Run: headless pygame with SDL's dummy video driver; simulated clock (each Clock.tick advances the game by its frame time, no real sleeping); random seed 0; keys injected as events and as key.get_pressed() state; no mouse input.
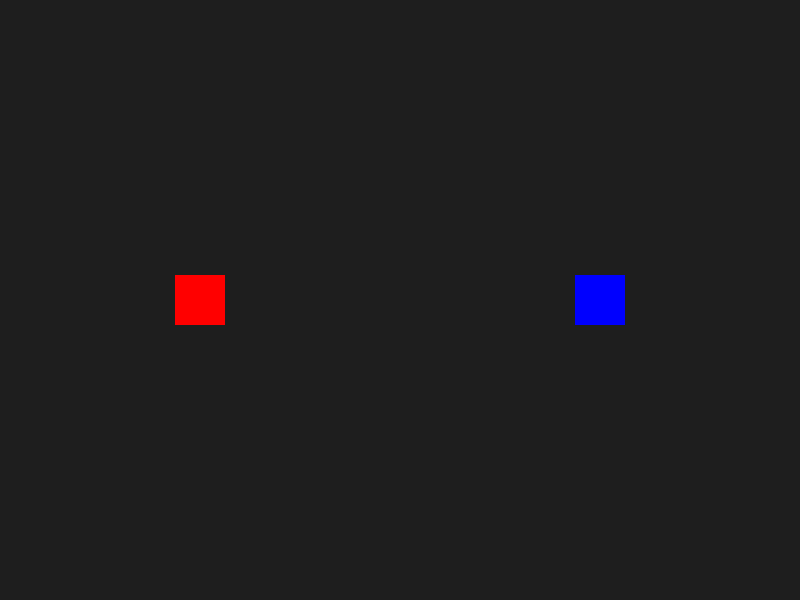
Frame 1 of 4 · flips 1–60 · no input
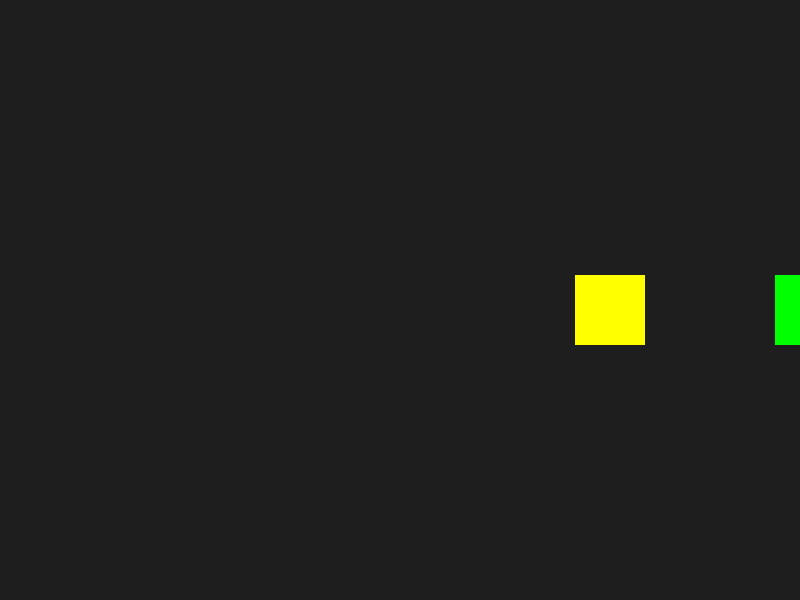
Frame 2 of 4 · flips 61–180 · tapped SPACE, RETURN · held RIGHT (→), D
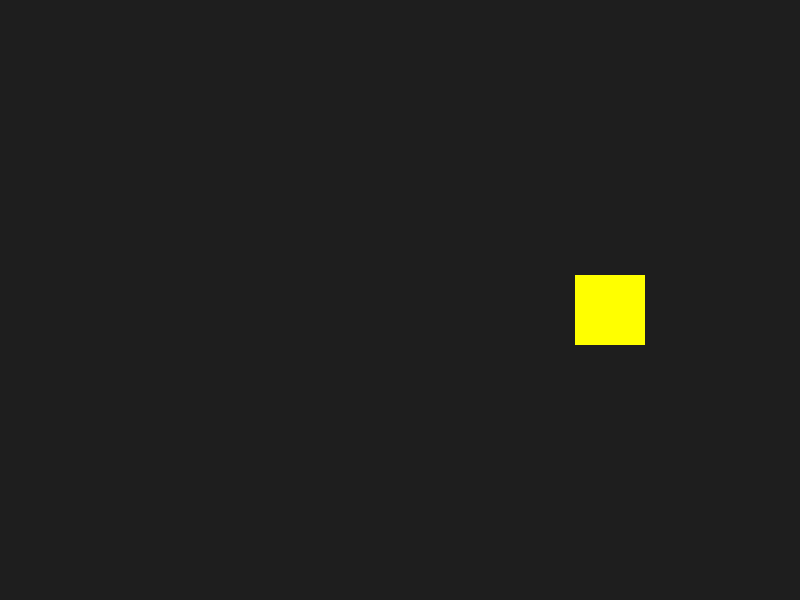
Frame 3 of 4 · flips 181–300 · held DOWN (↓), S
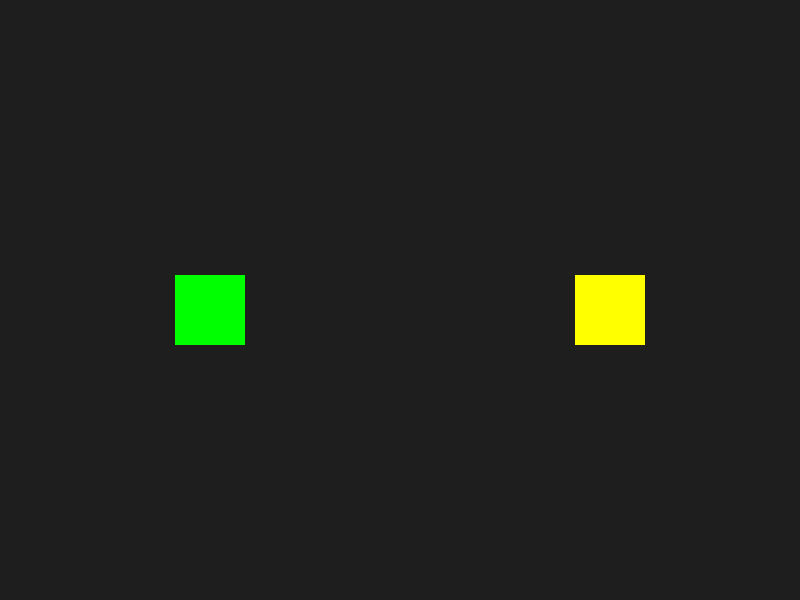
Frame 4 of 4 · flips 301–420 · held LEFT (←), A, UP (↑), W

The pygame program that drew these frames:

import pygame
import sys

pygame.init()

width, height = 800, 600
screen = pygame.display.set_mode((width, height))
clock = pygame.time.Clock()

class Sprite(pygame.sprite.Sprite):
    def __init__(self, color, x, y):
        super().__init__()
        self.image = pygame.Surface((50, 50))
        self.image.fill(color)
        self.rect = self.image.get_rect(center=(x, y))
        self.color = color

    def update(self, dx=0, dy=0):
        self.rect.x += dx
        self.rect.y += dy

sprite1 = Sprite((255, 0, 0), 200, 300)
sprite2 = Sprite((0, 0, 255), 600, 300)

all_sprites = pygame.sprite.Group()
all_sprites.add(sprite1, sprite2)

special_event = False

while True:
    for event in pygame.event.get():
        if event.type == pygame.QUIT:
            pygame.quit()
            sys.exit()

    keys = pygame.key.get_pressed()
    dx, dy = 0, 0
    if keys[pygame.K_LEFT]:
        dx = -5
    if keys[pygame.K_RIGHT]:
        dx = 5
    if keys[pygame.K_UP]:
        dy = -5
    if keys[pygame.K_DOWN]:
        dy = 5

    sprite1.update(dx, dy)

    if sprite1.rect.colliderect(sprite2.rect):
        special_event = True

    if special_event:
        sprite1.image = pygame.transform.scale(sprite1.image, (70, 70))
        sprite2.image = pygame.transform.scale(sprite2.image, (70, 70))
        sprite1.image.fill((0, 255, 0))
        sprite2.image.fill((255, 255, 0))

    screen.fill((30, 30, 30))
    all_sprites.draw(screen)
    pygame.display.flip()
    clock.tick(60)
